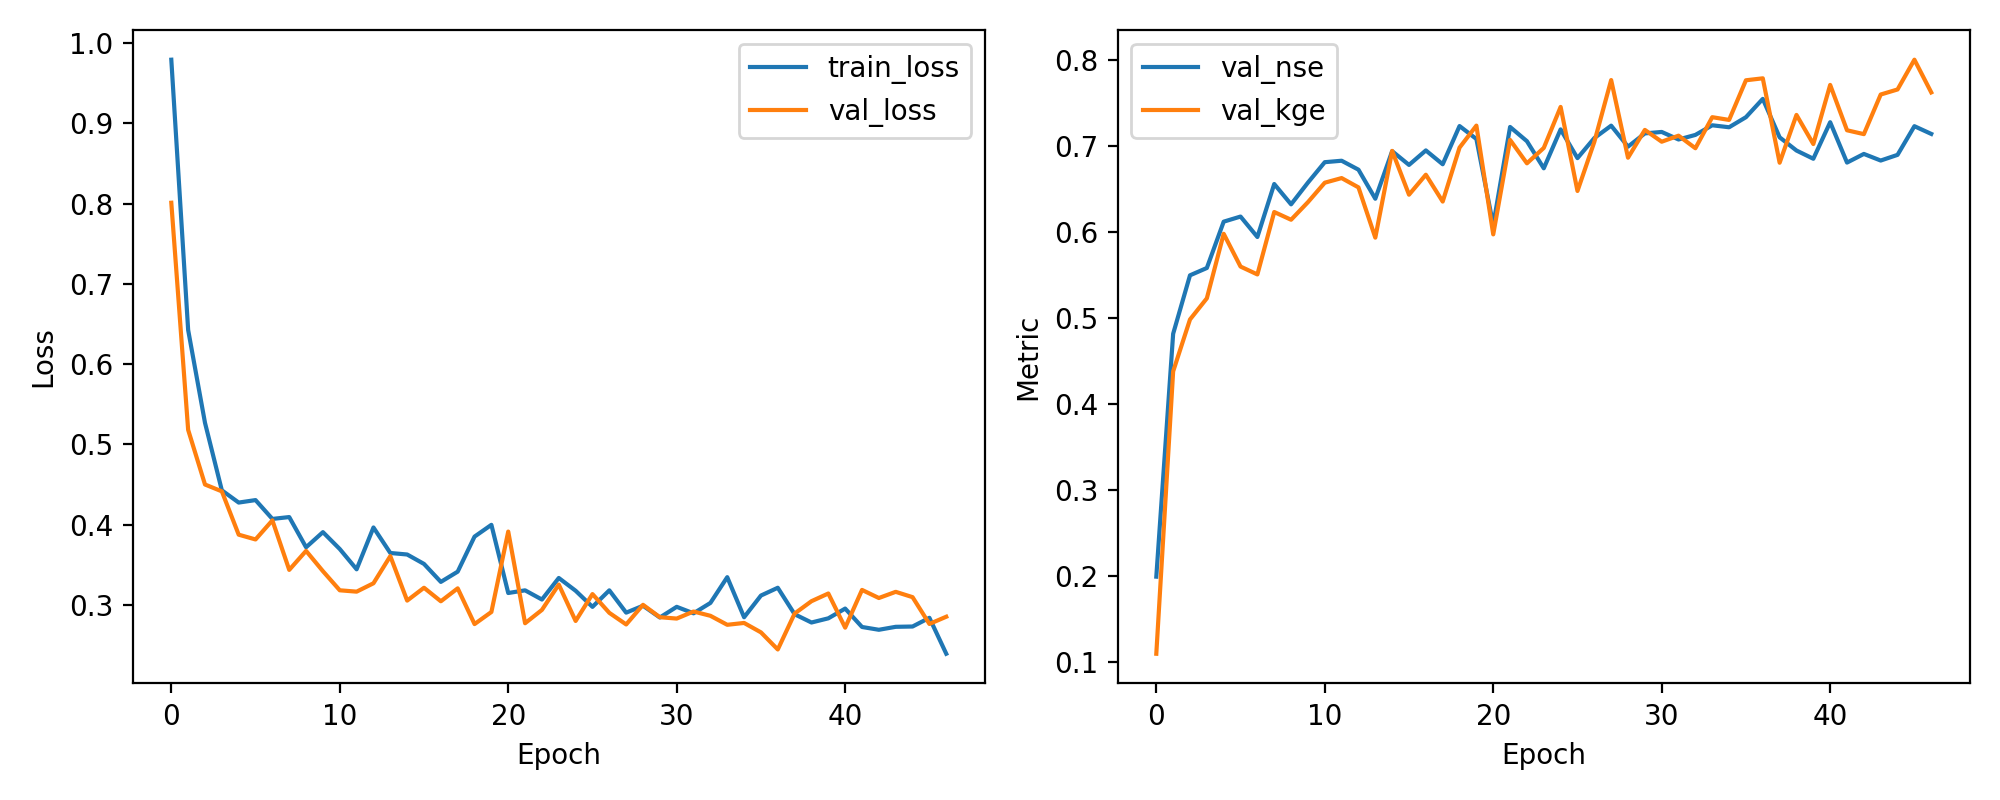

The file beside this chart, header and first rows:
epoch, train_loss, val_loss, val_nse, val_kge
1, 0.9791, 0.801, 0.199, 0.1092
2, 0.6426, 0.5182, 0.4818, 0.438
3, 0.527, 0.4502, 0.5498, 0.4984
4, 0.4429, 0.4416, 0.5584, 0.5231
5, 0.4277, 0.3877, 0.6123, 0.5982
6, 0.4308, 0.3817, 0.6183, 0.56
7, 0.4073, 0.4055, 0.5945, 0.5509
8, 0.4096, 0.3438, 0.6562, 0.6236
9, 0.372, 0.3675, 0.6325, 0.6145
10, 0.3908, 0.3422, 0.6578, 0.635
11, 0.3698, 0.3184, 0.6816, 0.6577
12, 0.3446, 0.3167, 0.6833, 0.6631
13, 0.3967, 0.3272, 0.6728, 0.6522
14, 0.3649, 0.361, 0.639, 0.5937
15, 0.363, 0.3056, 0.6944, 0.6948
16, 0.3513, 0.3216, 0.6784, 0.6437
17, 0.3289, 0.3047, 0.6953, 0.667
18, 0.3416, 0.3208, 0.6792, 0.6357
19, 0.3853, 0.2763, 0.7237, 0.6985
20, 0.3999, 0.2914, 0.7086, 0.7241
21, 0.315, 0.3915, 0.6085, 0.5975
22, 0.3184, 0.2774, 0.7226, 0.7075
23, 0.3069, 0.294, 0.706, 0.6803
24, 0.3338, 0.3255, 0.6745, 0.6982
25, 0.3179, 0.2803, 0.7197, 0.7459
26, 0.2978, 0.3137, 0.6863, 0.648
27, 0.3184, 0.2904, 0.7096, 0.7052
28, 0.2906, 0.2759, 0.7241, 0.7772
29, 0.2992, 0.3003, 0.6997, 0.6868
30, 0.2845, 0.2849, 0.7151, 0.7191
31, 0.2978, 0.2832, 0.7168, 0.7054
32, 0.2898, 0.292, 0.708, 0.7124
33, 0.3027, 0.2867, 0.7133, 0.6978
34, 0.3348, 0.2755, 0.7245, 0.734
35, 0.2849, 0.2778, 0.7222, 0.7308
36, 0.3119, 0.266, 0.734, 0.7769
37, 0.3216, 0.2447, 0.7553, 0.7792
38, 0.2886, 0.2895, 0.7105, 0.6809
39, 0.2783, 0.3049, 0.6951, 0.7366
40, 0.2835, 0.3144, 0.6856, 0.7027
41, 0.2957, 0.2719, 0.7281, 0.7715
42, 0.2727, 0.3189, 0.6811, 0.7187
43, 0.2693, 0.3088, 0.6912, 0.7142
44, 0.2729, 0.3165, 0.6835, 0.7604
45, 0.2733, 0.3099, 0.6901, 0.7662
46, 0.2842, 0.2765, 0.7235, 0.8009
47, 0.2394, 0.2855, 0.7145, 0.7628
